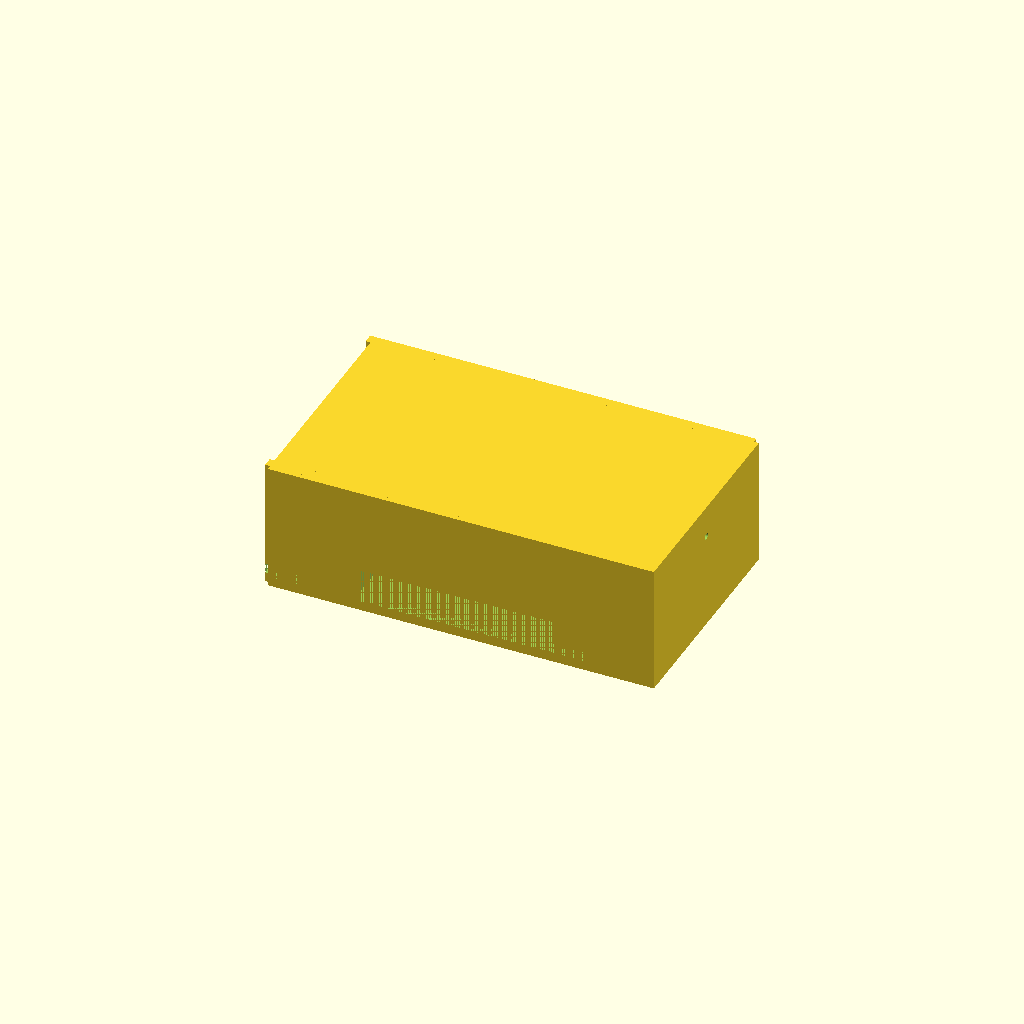
Cell 1: the model at its default parameters.
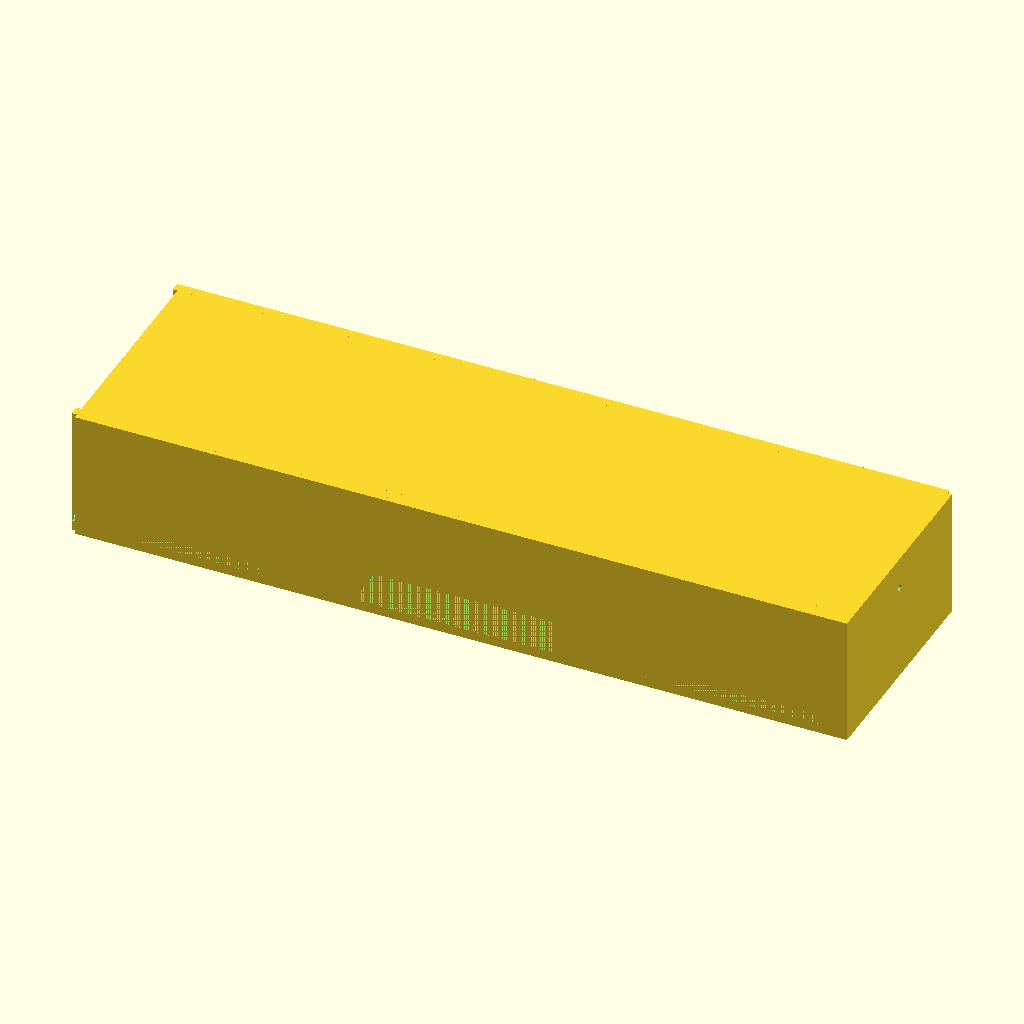
Cell 2: the same model with tank_x = 240.
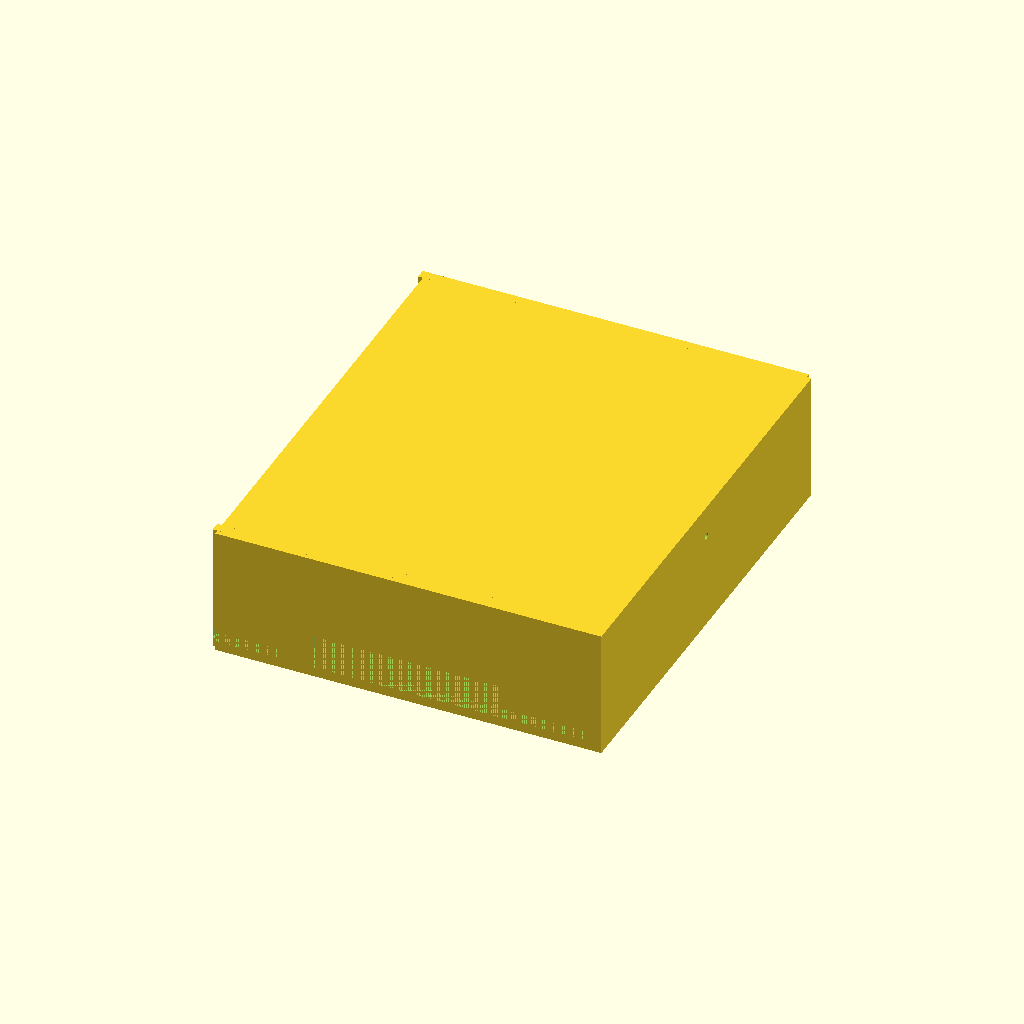
Cell 3: the same model with tank_y = 140.
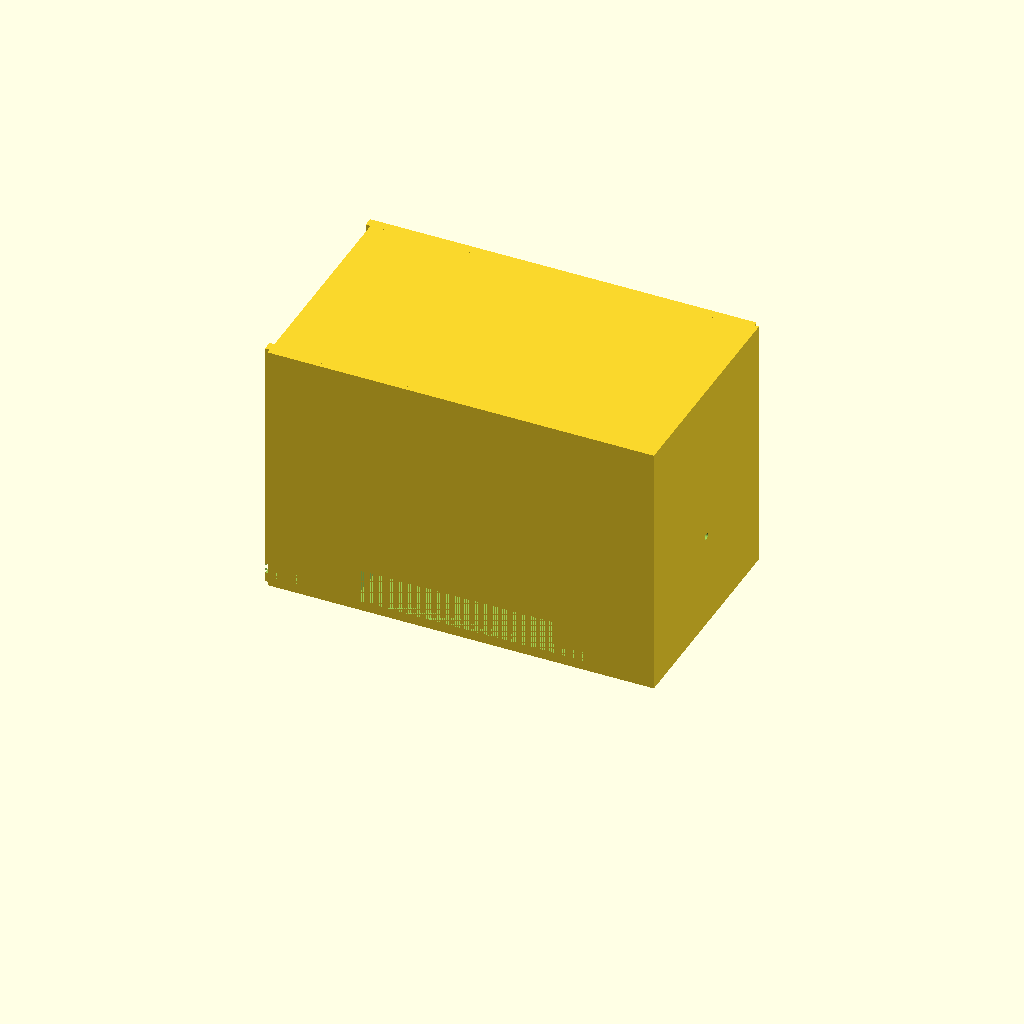
Cell 4: tank_z = 80 (everything else at default).
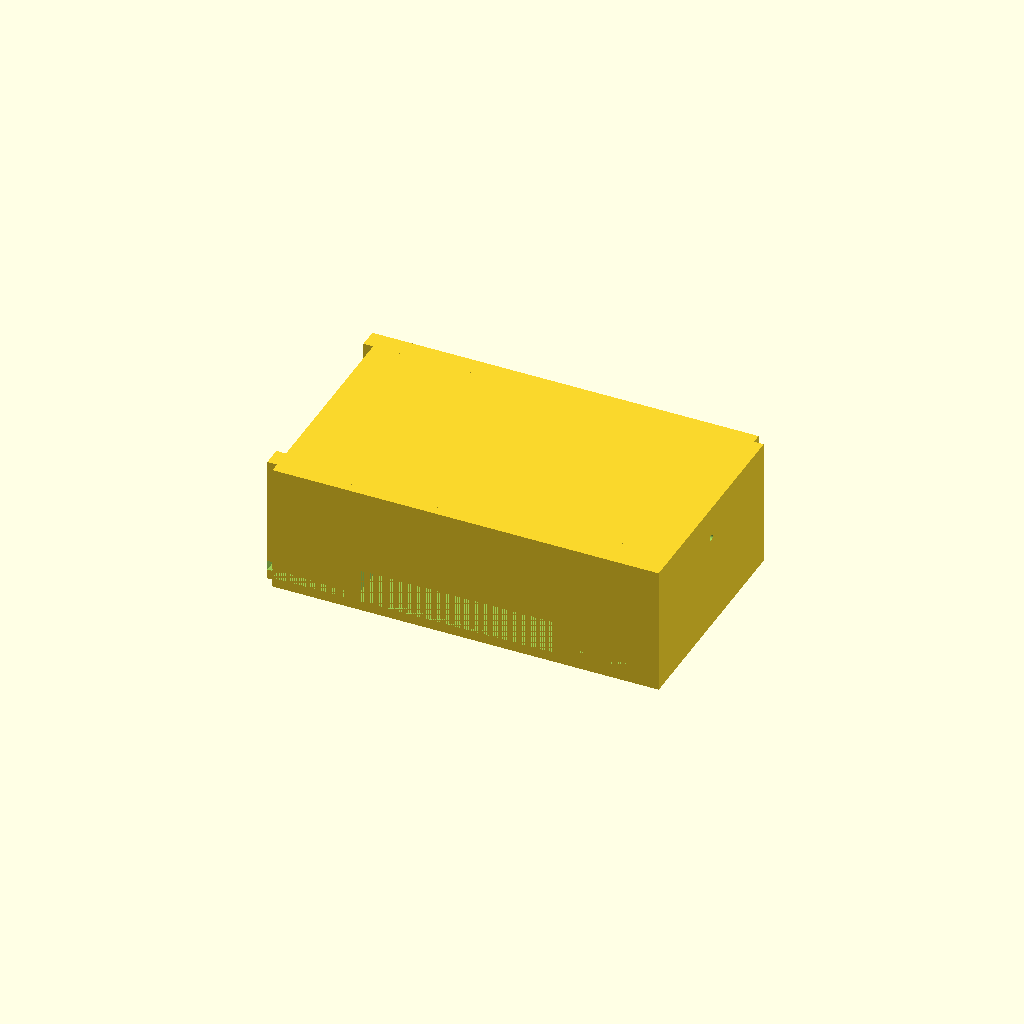
Cell 5: the same model with wall = 6.
One fixed orthographic camera (rotation 55°, 0°, 25°; colour scheme Cornfield) for every cell.
The OpenSCAD source (bench/results/gpu-v9-g7/code/scadcoder-v9/mini_gel_tank_s7_a1.scad):
// Mini horizontal gel-electrophoresis buffer tank
// Print orientation: base on XY plane, open top facing +Z

$fn = 64;

// --- Tank dimensions ---
tank_x = 120;   // outer length (X)
tank_y = 70;    // outer width (Y)
tank_z = 40;    // outer height (Z)

// --- Walls and floor ---
wall = 3;       // wall thickness
floor = 3;      // floor thickness

// --- Gel tray platform ---
plat_x = 60;    // platform length in X
plat_top_z = 13; // top of platform (10 mm above inner floor)

// --- Electrode holes ---
hole_d = 2;     // hole diameter
hole_y = 0;     // hole Y position
hole_z = 30;    // hole Z position

// --- Cutting overlap ---
eps = 0.5;      // extension past cut faces

difference() {
    // Tank body
    union() {
        // Side walls and floor
        hull() {
            for (sx = [-1, 1]) {
                translate([sx * (tank_x / 2 - wall / 2), -tank_y / 2, 0])
                    cube([wall, tank_y, tank_z]);
            }
        }
        // End walls (overlap into side walls for a clean union)
        for (sy = [-1, 1])
            translate([-tank_x / 2, sy * (tank_y / 2 - wall / 2), 0])
                cube([tank_x, wall, tank_z]);
    }

    // Floor cavity
    translate([-tank_x / 2, -tank_y / 2, floor])
        cube([tank_x - wall, tank_y - wall, floor]);

    // Gel tray platform
    translate([-plat_x / 2, -tank_y / 2, plat_top_z - 10])
        cube([plat_x, tank_y, 10 + eps]);

    // Electrode holes through end walls
    for (x = [-tank_x / 2 + wall / 2, tank_x / 2 - wall / 2])
        translate([x, hole_y, hole_z])
            rotate([0, 90, 0])
                cylinder(d = hole_d, h = tank_y + 2 * wall, center = true);
}
Parameter table extracted from the source (name, type, default, range or options):
tank_x: number, default 120
tank_y: number, default 70
tank_z: number, default 40
wall: number, default 3
floor: number, default 3
plat_x: number, default 60
plat_top_z: number, default 13
hole_d: number, default 2
hole_y: number, default 0
hole_z: number, default 30
eps: number, default 0.5
